Labelled photos from "dataset_processed", an image-classification folder in kenah19/ImageProcessingPCB. The possible labels are: missing hole, mouse bite, open circuit, short, spur, spurious copper.

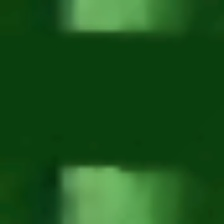
Label: open circuit

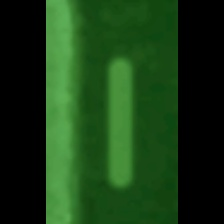
Label: spurious copper

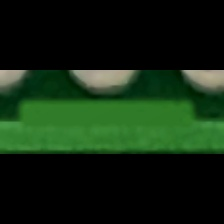
Label: spur

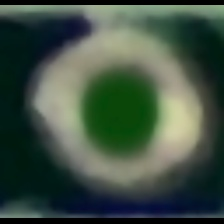
Label: missing hole

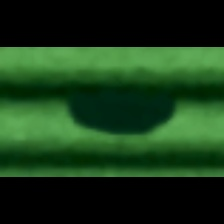
Label: mouse bite

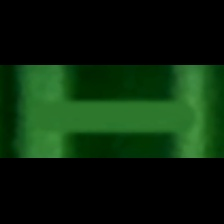
Label: short
